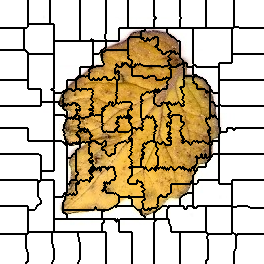

Data behind this chart, as committed beside it:
0, 0, 0, 0, 0, 0, 0, 0, 0, 0, 0, 0, 0, 0, 0, 0, 0, 0, 0, 0, 0, 0, 0, 0
0, 0, 0, 0, 0, 0, 0, 0, 0, 0, 0, 0, 0, 0, 0, 0, 0, 0, 0, 0, 0, 0, 0, 0
0, 0, 0, 0, 0, 0, 0, 0, 0, 0, 0, 0, 0, 0, 0, 0, 0, 0, 0, 0, 0, 0, 0, 0
0, 0, 0, 0, 0, 0, 0, 0, 0, 0, 0, 0, 0, 0, 0, 0, 0, 0, 0, 0, 0, 0, 0, 0
0, 0, 0, 0, 0, 0, 0, 0, 0, 0, 0, 0, 0, 0, 0, 0, 0, 0, 0, 0, 0, 0, 0, 0
0, 0, 0, 0, 0, 0, 0, 0, 0, 0, 0, 0, 0, 0, 0, 0, 0, 0, 0, 0, 0, 0, 0, 0
0, 0, 0, 0, 0, 0, 0, 0, 0, 0, 0, 0, 0, 0, 0, 0, 0, 0, 0, 0, 0, 0, 0, 0
0, 0, 0, 0, 0, 0, 0, 0, 0, 0, 0, 0, 0, 0, 0, 0, 0, 0, 0, 0, 0, 0, 0, 0
0, 0, 0, 0, 0, 0, 0, 0, 0, 0, 0, 0, 0, 0, 0, 0, 0, 0, 0, 0, 0, 0, 0, 0
0, 0, 0, 0, 0, 0, 0, 0, 0, 0, 0, 0, 0, 0, 0, 0, 0, 0, 0, 0, 0, 0, 0, 0
0, 0, 0, 0, 0, 0, 0, 0, 0, 0, 0, 0, 0, 0, 0, 0, 0, 0, 0, 0, 0, 0, 0, 0
0, 0, 0, 0, 0, 0, 0, 0, 0, 0, 0, 0, 0, 0, 0, 0, 0, 0, 0, 0, 0, 0, 0, 0
0, 0, 0, 0, 0, 0, 0, 0, 0, 0, 0, 0, 0, 0, 0, 0, 0, 0, 0, 0, 0, 0, 0, 0
0, 0, 0, 0, 0, 0, 0, 0, 0, 0, 0, 0, 0, 0, 0, 0, 0, 0, 0, 0, 0, 0, 0, 0
0, 0, 0, 0, 0, 0, 0, 0, 0, 0, 0, 0, 0, 0, 0, 0, 0, 0, 0, 0, 0, 0, 0, 0
0, 0, 0, 0, 0, 0, 0, 0, 0, 0, 0, 0, 0, 0, 0, 0, 0, 0, 0, 0, 0, 0, 0, 0
0, 0, 0, 0, 0, 0, 0, 0, 0, 0, 0, 0, 0, 0, 0, 0, 0, 0, 0, 0, 0, 0, 0, 0
0, 0, 0, 0, 0, 0, 0, 0, 0, 0, 0, 0, 0, 0, 0, 0, 0, 0, 0, 0, 0, 0, 0, 0
0, 0, 0, 0, 0, 0, 0, 0, 0, 0, 0, 0, 0, 0, 0, 0, 0, 0, 0, 0, 0, 0, 0, 0
0, 0, 0, 0, 0, 0, 0, 0, 0, 0, 0, 0, 0, 0, 0, 0, 0, 0, 0, 0, 0, 0, 0, 0
0, 0, 0, 0, 0, 0, 0, 0, 0, 0, 0, 0, 0, 0, 0, 0, 0, 0, 0, 0, 0, 0, 0, 0
0, 0, 0, 0, 0, 0, 0, 0, 0, 0, 0, 0, 0, 0, 0, 0, 0, 0, 0, 0, 0, 0, 0, 0
0, 0, 0, 0, 0, 0, 0, 0, 0, 0, 0, 0, 0, 0, 0, 0, 0, 0, 0, 0, 0, 0, 0, 0
0, 0, 0, 0, 0, 0, 0, 0, 0, 0, 0, 0, 0, 0, 0, 0, 0, 0, 0, 0, 0, 0, 0, 0
0, 0, 0, 0, 0, 0, 0, 0, 0, 0, 0, 0, 0, 0, 0, 0, 0, 0, 0, 0, 0, 0, 0, 0
0, 0, 0, 0, 0, 0, 0, 0, 0, 0, 0, 0, 0, 0, 0, 0, 0, 0, 0, 0, 0, 0, 0, 0
0, 0, 0, 0, 0, 0, 0, 0, 0, 0, 0, 0, 0, 0, 0, 0, 0, 0, 0, 0, 0, 0, 0, 0
0, 0, 0, 0, 0, 0, 0, 0, 0, 0, 0, 0, 0, 0, 0, 0, 0, 0, 0, 0, 0, 0, 0, 0
12, 12, 12, 12, 12, 12, 12, 12, 12, 12, 12, 12, 12, 12, 12, 12, 12, 12, 12, 12, 12, 12, 12, 12
12, 12, 12, 12, 12, 12, 12, 12, 12, 12, 12, 12, 12, 12, 12, 12, 12, 12, 12, 12, 12, 12, 12, 12
12, 12, 12, 12, 12, 12, 12, 12, 12, 12, 12, 12, 12, 12, 12, 12, 12, 12, 12, 12, 12, 12, 12, 12
12, 12, 12, 12, 12, 12, 12, 12, 12, 12, 12, 12, 12, 12, 12, 12, 12, 12, 12, 12, 12, 12, 12, 12
12, 12, 12, 12, 12, 12, 12, 12, 12, 12, 12, 12, 12, 12, 12, 12, 12, 12, 12, 12, 12, 12, 12, 12
12, 12, 12, 12, 12, 12, 12, 12, 12, 12, 12, 12, 12, 12, 12, 12, 12, 12, 12, 12, 12, 12, 12, 12
12, 12, 12, 12, 12, 12, 12, 12, 12, 12, 12, 12, 12, 12, 12, 12, 12, 12, 12, 12, 12, 12, 12, 12
12, 12, 12, 12, 12, 12, 12, 12, 12, 12, 12, 12, 12, 12, 12, 12, 12, 12, 12, 12, 12, 12, 12, 12
12, 12, 12, 12, 12, 12, 12, 12, 12, 12, 12, 12, 12, 12, 12, 12, 12, 12, 12, 12, 12, 12, 12, 12
12, 12, 12, 12, 12, 12, 12, 12, 12, 12, 12, 12, 12, 12, 12, 12, 12, 12, 12, 12, 12, 12, 12, 12
12, 12, 12, 12, 12, 12, 12, 12, 12, 12, 12, 12, 12, 12, 12, 12, 12, 12, 12, 12, 12, 12, 12, 12
12, 12, 12, 12, 12, 12, 12, 12, 12, 12, 12, 12, 12, 12, 12, 12, 12, 12, 12, 12, 12, 12, 12, 12
12, 12, 12, 12, 12, 12, 12, 12, 12, 12, 12, 12, 12, 12, 12, 12, 12, 12, 12, 12, 12, 12, 12, 12
12, 12, 12, 12, 12, 12, 12, 12, 12, 12, 12, 12, 12, 12, 12, 12, 12, 12, 12, 12, 12, 12, 12, 12
12, 12, 12, 12, 12, 12, 12, 12, 12, 12, 12, 12, 12, 12, 12, 12, 12, 12, 12, 12, 12, 12, 12, 12
12, 12, 12, 12, 12, 12, 12, 12, 12, 12, 12, 12, 12, 12, 12, 12, 12, 12, 12, 12, 12, 12, 12, 12
12, 12, 12, 12, 12, 12, 12, 12, 12, 12, 12, 12, 12, 12, 12, 12, 12, 12, 12, 12, 12, 12, 12, 12
12, 12, 12, 12, 12, 12, 12, 12, 12, 12, 12, 12, 12, 12, 12, 12, 12, 12, 12, 12, 12, 12, 12, 12
12, 12, 12, 12, 12, 12, 12, 12, 12, 12, 12, 12, 12, 12, 12, 12, 12, 12, 12, 12, 12, 12, 12, 12
12, 12, 12, 12, 12, 12, 12, 12, 12, 12, 12, 12, 12, 12, 12, 12, 12, 12, 12, 12, 12, 12, 12, 12
12, 12, 12, 12, 12, 12, 12, 12, 12, 12, 12, 12, 12, 12, 12, 12, 12, 12, 12, 12, 12, 12, 12, 12
12, 12, 12, 12, 12, 12, 12, 12, 12, 12, 12, 12, 12, 12, 12, 12, 12, 12, 12, 12, 12, 12, 12, 12
19, 19, 19, 19, 19, 19, 19, 19, 19, 19, 19, 19, 19, 19, 19, 19, 19, 19, 19, 19, 19, 19, 19, 19
19, 19, 19, 19, 19, 19, 19, 19, 19, 19, 19, 19, 19, 19, 19, 19, 19, 19, 19, 19, 19, 19, 19, 19
19, 19, 19, 19, 19, 19, 19, 19, 19, 19, 19, 19, 19, 19, 19, 19, 19, 19, 19, 19, 19, 19, 19, 19
19, 19, 19, 19, 19, 19, 19, 19, 19, 19, 19, 19, 19, 19, 19, 19, 19, 19, 19, 19, 19, 19, 19, 19
19, 19, 19, 19, 19, 19, 19, 19, 19, 19, 19, 19, 19, 19, 19, 19, 19, 19, 19, 19, 19, 19, 19, 19
19, 19, 19, 19, 19, 19, 19, 19, 19, 19, 19, 19, 19, 19, 19, 19, 19, 19, 19, 19, 19, 19, 19, 19
19, 19, 19, 19, 19, 19, 19, 19, 19, 19, 19, 19, 19, 19, 19, 19, 19, 19, 19, 19, 19, 19, 19, 19
19, 19, 19, 19, 19, 19, 19, 19, 19, 19, 19, 19, 19, 19, 19, 19, 19, 19, 19, 19, 19, 19, 19, 19
19, 19, 19, 19, 19, 19, 19, 19, 19, 19, 19, 19, 19, 19, 19, 19, 19, 19, 19, 19, 19, 19, 19, 19
19, 19, 19, 19, 19, 19, 19, 19, 19, 19, 19, 19, 19, 19, 19, 19, 19, 19, 19, 19, 19, 19, 19, 19
19, 19, 19, 19, 19, 19, 19, 19, 19, 19, 19, 19, 19, 19, 19, 19, 19, 19, 19, 19, 19, 19, 19, 19
... 203 more rows
